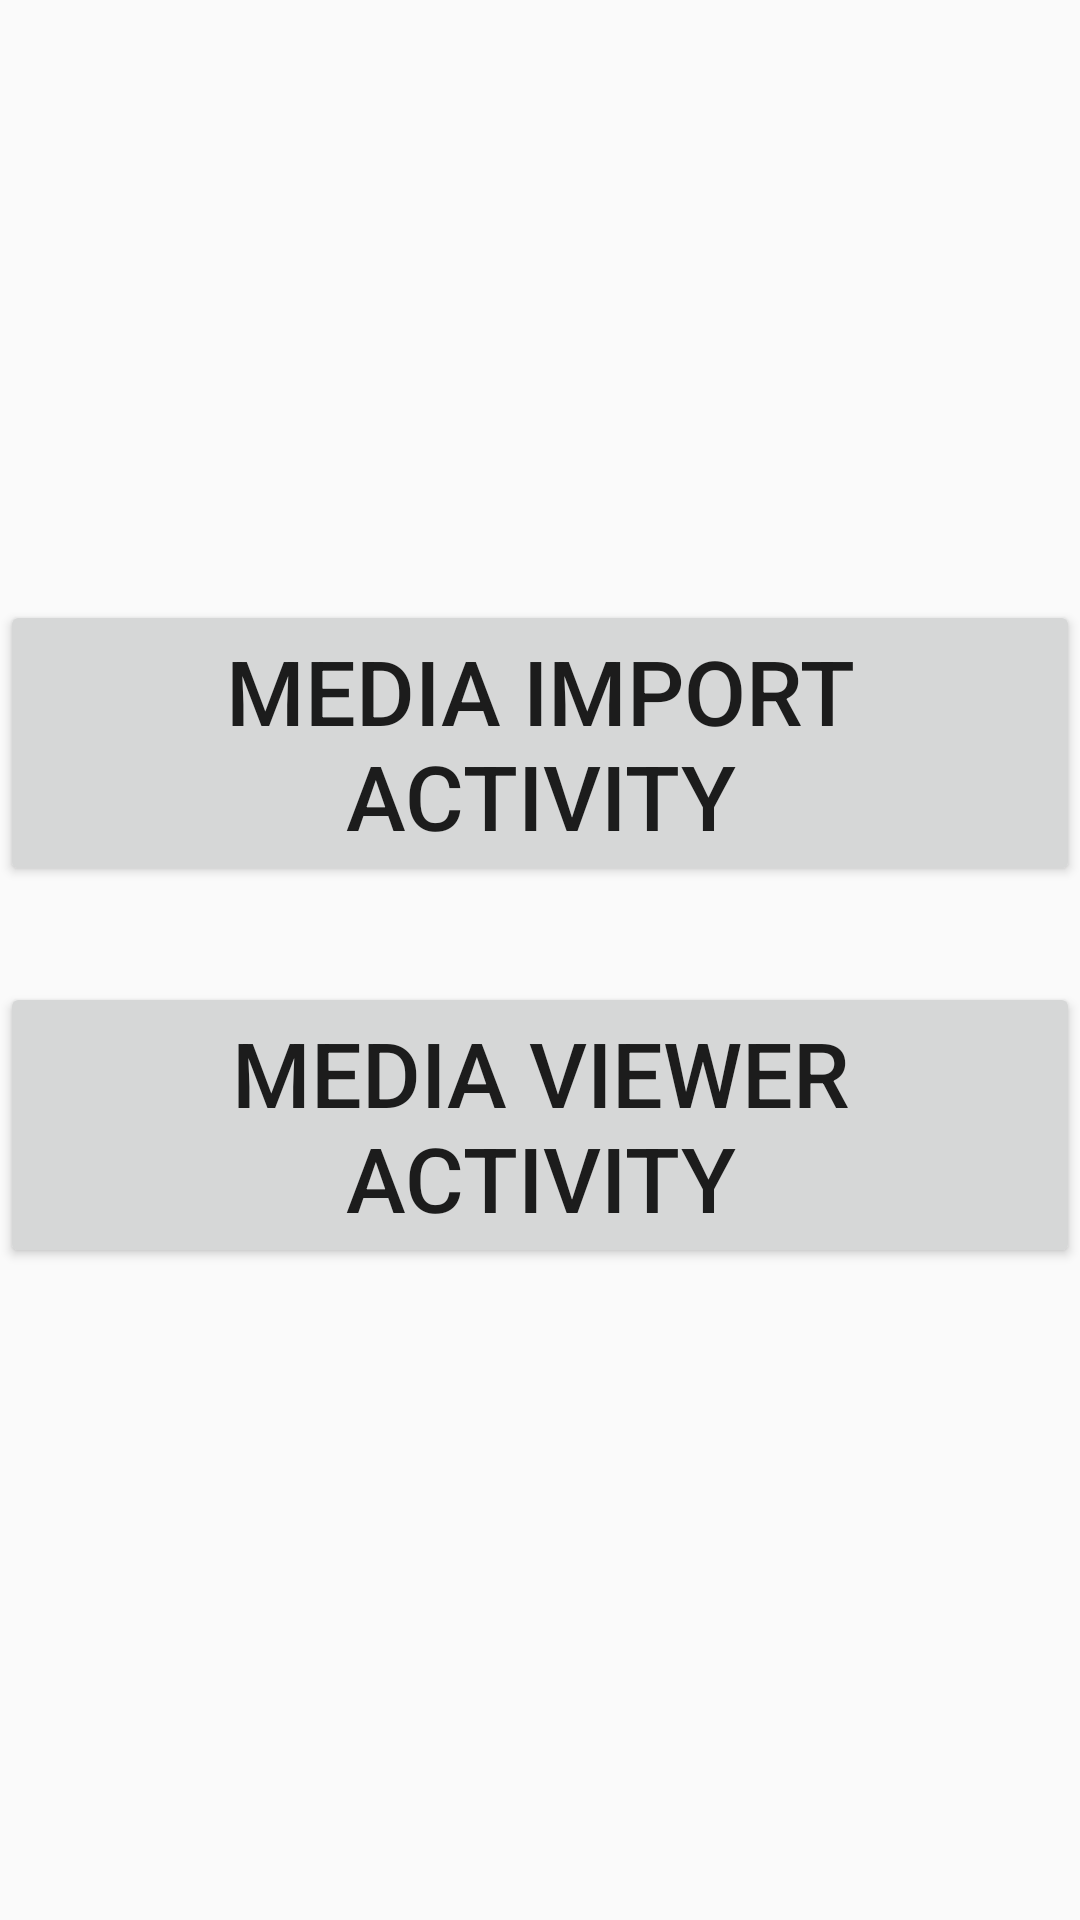

The Android layout XML behind this screen, and the referenced resources:
<!-- AndroidManifest.xml: activity theme AppTheme -->
<!-- res/layout/activity_menu.xml -->
<?xml version="1.0" encoding="utf-8"?>
<android.support.constraint.ConstraintLayout
    xmlns:android="http://schemas.android.com/apk/res/android"
    xmlns:app="http://schemas.android.com/apk/res-auto"
    xmlns:tools="http://schemas.android.com/tools"
    android:layout_width="match_parent"
    android:layout_height="match_parent"
    app:layout_behavior="@string/appbar_scrolling_view_behavior"
    tools:context=".activity.MenuActivity"
    tools:showIn="@layout/activity_menu">

    <Button
        android:id="@+id/btnImportActivity"
        android:layout_width="wrap_content"
        android:layout_height="wrap_content"
        android:layout_marginEnd="8dp"
        android:layout_marginStart="8dp"
        android:layout_marginTop="200dp"
        android:text="Media Import Activity"
        android:textSize="30sp"
        app:layout_constraintEnd_toEndOf="parent"
        app:layout_constraintStart_toStartOf="parent"
        app:layout_constraintTop_toTopOf="parent"
        />

    <Button
        android:id="@+id/btnViewerActivity"
        android:layout_width="wrap_content"
        android:layout_height="wrap_content"
        android:layout_marginEnd="8dp"
        android:layout_marginStart="8dp"
        android:layout_marginTop="32dp"
        android:text="Media Viewer Activity"
        android:textSize="30sp"
        app:layout_constraintEnd_toEndOf="parent"
        app:layout_constraintStart_toStartOf="parent"
        app:layout_constraintTop_toBottomOf="@+id/btnImportActivity"
        />

</android.support.constraint.ConstraintLayout>
<!-- resources referenced by this layout -->
<resources>
  <style name="AppTheme" parent="Theme.AppCompat.Light.NoActionBar">
          <item name="windowActionBar">false</item>
          <item name="windowNoTitle">true</item>
  
          <item name="android:windowActionModeOverlay">true</item>
  
          
          <item name="colorPrimary">@color/colorPrimary</item>
          <item name="colorPrimaryDark">@color/colorPrimaryDark</item>
          <item name="colorAccent">@color/colorAccent</item>
      </style>
  <color name="colorPrimary">#3F51B5</color>
  <color name="colorPrimaryDark">#303F9F</color>
  <color name="colorAccent">#FF4081</color>
</resources>
